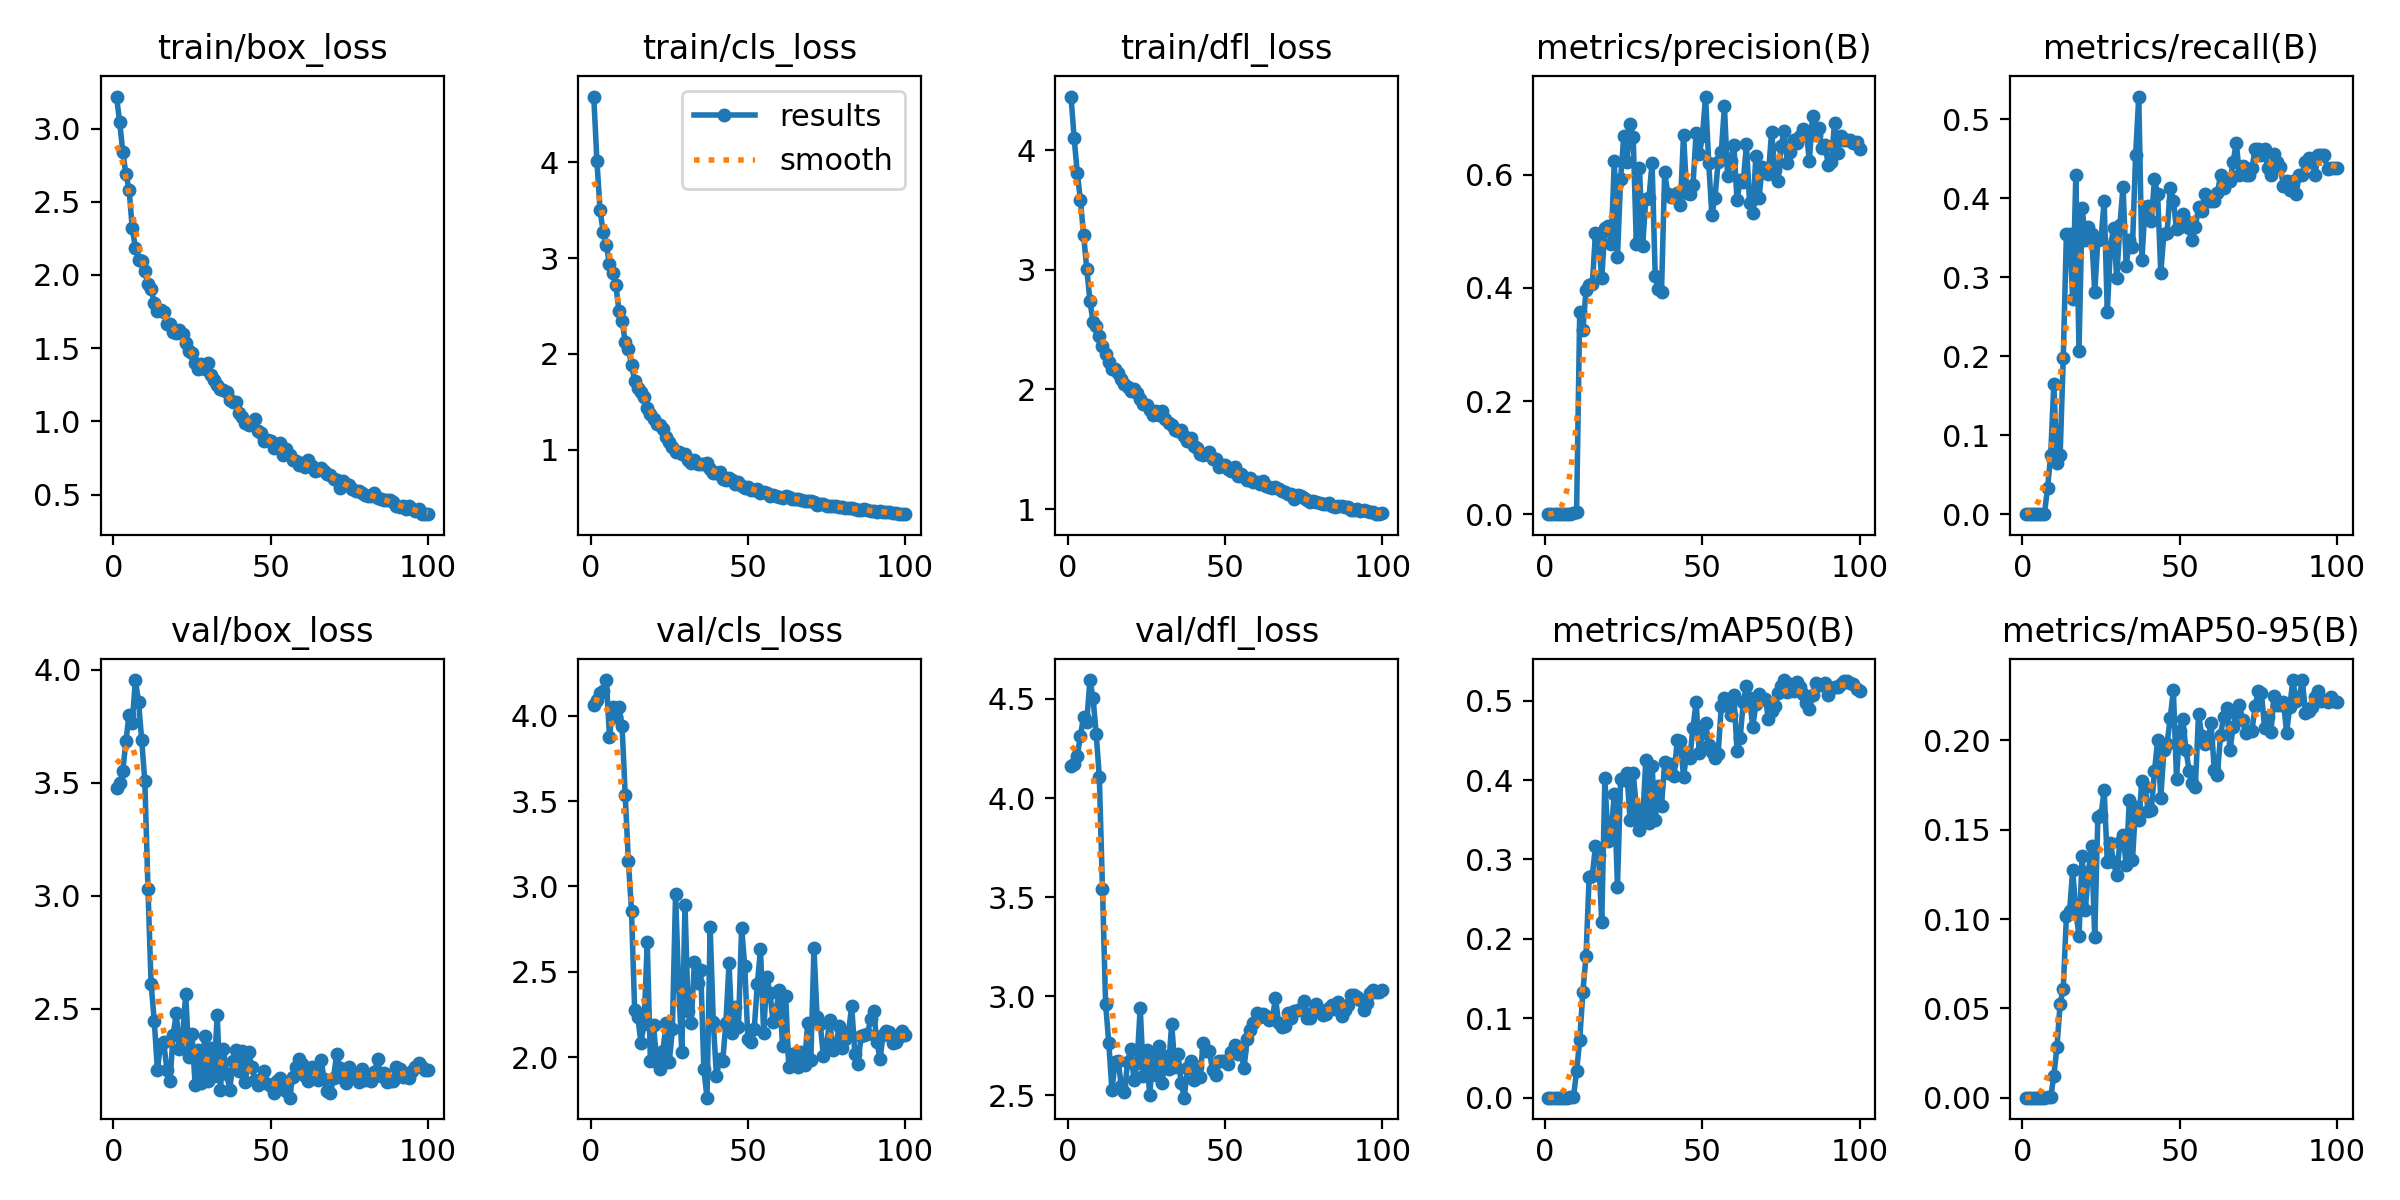

Data behind this chart, as committed beside it:
epoch, time, train/box_loss, train/cls_loss, train/dfl_loss, metrics/precision(B), metrics/recall(B), metrics/mAP50(B), metrics/mAP50-95(B), val/box_loss, val/cls_loss, val/dfl_loss, lr/pg0, lr/pg1, lr/pg2
1, 0.8414, 3.218, 4.685, 4.449, 0, 0, 0, 0, 3.476, 4.065, 4.161, 0.00022, 0.00022, 0.00022
2, 1.693, 3.044, 4.014, 4.1, 0, 0, 0, 0, 3.497, 4.092, 4.173, 0.0004554, 0.0004554, 0.0004554
3, 2.506, 2.839, 3.499, 3.809, 0, 0, 0, 0, 3.554, 4.13, 4.214, 0.0006861, 0.0006861, 0.0006861
4, 3.352, 2.687, 3.272, 3.584, 0, 0, 0, 0, 3.686, 4.144, 4.315, 0.0009121, 0.0009121, 0.0009121
5, 4.177, 2.582, 3.132, 3.291, 0, 0, 0, 0, 3.801, 4.209, 4.41, 0.001133, 0.001133, 0.001133
6, 4.979, 2.322, 2.939, 3.009, 0, 0, 0, 0, 3.765, 3.875, 4.384, 0.00135, 0.00135, 0.00135
7, 5.813, 2.185, 2.848, 2.744, 0, 0, 0, 0, 3.955, 4.053, 4.595, 0.001561, 0.001561, 0.001561
8, 6.632, 2.103, 2.724, 2.564, 0.0008, 0.03306, 0.00042, 0.00013, 3.859, 3.991, 4.506, 0.001768, 0.001768, 0.001768
9, 7.461, 2.094, 2.451, 2.532, 0.00144, 0.07438, 0.00078, 0.00035, 3.691, 4.053, 4.325, 0.001842, 0.001842, 0.001842
10, 8.238, 2.025, 2.348, 2.449, 0.00347, 0.1653, 0.03313, 0.0123, 3.507, 3.938, 4.106, 0.001822, 0.001822, 0.001822
11, 9.06, 1.936, 2.124, 2.362, 0.3572, 0.06435, 0.07276, 0.02848, 3.031, 3.534, 3.542, 0.001802, 0.001802, 0.001802
12, 9.882, 1.902, 2.057, 2.298, 0.325, 0.07438, 0.1331, 0.05261, 2.607, 3.149, 2.962, 0.001782, 0.001782, 0.001782
13, 10.67, 1.808, 1.883, 2.228, 0.3959, 0.1983, 0.1783, 0.06092, 2.446, 2.859, 2.766, 0.001762, 0.001762, 0.001762
14, 11.47, 1.757, 1.72, 2.171, 0.4046, 0.3554, 0.2784, 0.1016, 2.227, 2.277, 2.528, 0.001743, 0.001743, 0.001743
15, 12.29, 1.76, 1.646, 2.171, 0.4062, 0.3554, 0.2796, 0.1044, 2.344, 2.235, 2.667, 0.001723, 0.001723, 0.001723
16, 13.11, 1.745, 1.601, 2.138, 0.4964, 0.2727, 0.3165, 0.1274, 2.35, 2.086, 2.673, 0.001703, 0.001703, 0.001703
17, 13.94, 1.668, 1.552, 2.09, 0.4845, 0.4298, 0.3056, 0.1046, 2.229, 2.197, 2.547, 0.001683, 0.001683, 0.001683
18, 14.63, 1.667, 1.44, 2.045, 0.417, 0.2066, 0.2209, 0.09028, 2.179, 2.673, 2.519, 0.001663, 0.001663, 0.001663
19, 15.36, 1.611, 1.377, 2.023, 0.5053, 0.3883, 0.4026, 0.1352, 2.383, 1.98, 2.668, 0.001644, 0.001644, 0.001644
20, 16.14, 1.601, 1.321, 1.991, 0.5091, 0.3471, 0.3234, 0.105, 2.479, 2.187, 2.735, 0.001624, 0.001624, 0.001624
21, 16.88, 1.622, 1.266, 2.008, 0.4781, 0.3636, 0.3346, 0.1265, 2.321, 1.974, 2.579, 0.001604, 0.001604, 0.001604
22, 17.59, 1.598, 1.259, 1.969, 0.6249, 0.3554, 0.3829, 0.1407, 2.375, 1.932, 2.665, 0.001584, 0.001584, 0.001584
23, 18.36, 1.533, 1.219, 1.924, 0.4547, 0.281, 0.2658, 0.09021, 2.564, 2.036, 2.943, 0.001564, 0.001564, 0.001564
24, 19.07, 1.482, 1.133, 1.881, 0.5927, 0.3471, 0.401, 0.1574, 2.286, 2.202, 2.598, 0.001545, 0.001545, 0.001545
25, 19.86, 1.468, 1.081, 1.87, 0.6678, 0.3489, 0.4, 0.1581, 2.386, 1.97, 2.73, 0.001525, 0.001525, 0.001525
26, 20.68, 1.397, 1.026, 1.826, 0.6229, 0.3967, 0.4086, 0.1722, 2.161, 2.168, 2.5, 0.001505, 0.001505, 0.001505
27, 21.48, 1.357, 0.9764, 1.783, 0.6894, 0.2562, 0.35, 0.1318, 2.316, 2.953, 2.696, 0.001485, 0.001485, 0.001485
28, 22.18, 1.39, 0.9789, 1.822, 0.6664, 0.3388, 0.4087, 0.1423, 2.17, 2.415, 2.602, 0.001465, 0.001465, 0.001465
29, 22.9, 1.355, 0.9528, 1.783, 0.4771, 0.3619, 0.3653, 0.1318, 2.377, 2.028, 2.75, 0.001446, 0.001446, 0.001446
30, 23.64, 1.398, 0.955, 1.818, 0.6117, 0.2994, 0.3375, 0.1244, 2.179, 2.893, 2.562, 0.001426, 0.001426, 0.001426
31, 24.38, 1.314, 0.8942, 1.752, 0.4746, 0.3658, 0.3478, 0.1432, 2.325, 2.271, 2.698, 0.001406, 0.001406, 0.001406
32, 25.15, 1.285, 0.8595, 1.716, 0.5565, 0.4148, 0.4258, 0.147, 2.203, 2.202, 2.631, 0.001386, 0.001386, 0.001386
33, 25.92, 1.247, 0.8938, 1.7, 0.5586, 0.314, 0.346, 0.1302, 2.471, 2.56, 2.863, 0.001366, 0.001366, 0.001366
34, 26.69, 1.221, 0.8485, 1.662, 0.6207, 0.3471, 0.4177, 0.1668, 2.138, 2.436, 2.645, 0.001347, 0.001347, 0.001347
35, 27.43, 1.216, 0.8521, 1.651, 0.421, 0.3388, 0.3493, 0.133, 2.32, 2.511, 2.71, 0.001327, 0.001327, 0.001327
36, 28.2, 1.201, 0.8491, 1.659, 0.3974, 0.4546, 0.3928, 0.1629, 2.209, 1.929, 2.563, 0.001307, 0.001307, 0.001307
37, 28.94, 1.146, 0.8648, 1.609, 0.3931, 0.5289, 0.3676, 0.1553, 2.141, 1.763, 2.489, 0.001287, 0.001287, 0.001287
38, 29.71, 1.132, 0.8005, 1.573, 0.6044, 0.3223, 0.4222, 0.1772, 2.267, 2.763, 2.64, 0.001267, 0.001267, 0.001267
39, 30.52, 1.135, 0.7599, 1.594, 0.5663, 0.3884, 0.4094, 0.1738, 2.316, 2.208, 2.673, 0.001248, 0.001248, 0.001248
40, 31.26, 1.059, 0.7617, 1.524, 0.5606, 0.3902, 0.4206, 0.1607, 2.226, 1.888, 2.575, 0.001228, 0.001228, 0.001228
41, 31.97, 1.03, 0.764, 1.511, 0.561, 0.3719, 0.4054, 0.161, 2.31, 1.988, 2.641, 0.001208, 0.001208, 0.001208
42, 32.7, 0.9877, 0.6929, 1.46, 0.5683, 0.4242, 0.4508, 0.1829, 2.176, 1.978, 2.59, 0.001188, 0.001188, 0.001188
43, 33.51, 0.9762, 0.6853, 1.448, 0.5466, 0.405, 0.4498, 0.2, 2.308, 2.203, 2.763, 0.001168, 0.001168, 0.001168
44, 34.32, 0.9829, 0.7012, 1.464, 0.6711, 0.3058, 0.4037, 0.168, 2.239, 2.55, 2.722, 0.001149, 0.001149, 0.001149
45, 35.05, 1.015, 0.6873, 1.479, 0.5681, 0.3554, 0.4335, 0.1946, 2.184, 2.142, 2.723, 0.001129, 0.001129, 0.001129
46, 35.75, 0.9344, 0.6406, 1.417, 0.5662, 0.356, 0.4273, 0.1981, 2.163, 2.293, 2.626, 0.001109, 0.001109, 0.001109
47, 36.48, 0.9205, 0.6623, 1.416, 0.5811, 0.4132, 0.4659, 0.2126, 2.171, 2.177, 2.601, 0.001089, 0.001089, 0.001089
48, 37.3, 0.8631, 0.6252, 1.352, 0.6746, 0.3967, 0.4978, 0.2281, 2.225, 2.759, 2.673, 0.001069, 0.001069, 0.001069
49, 38.3, 0.8716, 0.5997, 1.372, 0.6359, 0.3609, 0.4342, 0.1787, 2.167, 2.532, 2.674, 0.00105, 0.00105, 0.00105
50, 39.06, 0.8681, 0.6107, 1.368, 0.6677, 0.3636, 0.4599, 0.2055, 2.158, 2.105, 2.672, 0.00103, 0.00103, 0.00103
51, 39.82, 0.8173, 0.5858, 1.333, 0.7383, 0.3802, 0.4722, 0.2118, 2.128, 2.088, 2.659, 0.00101, 0.00101, 0.00101
52, 40.58, 0.8361, 0.582, 1.321, 0.6208, 0.3719, 0.4448, 0.1947, 2.179, 2.163, 2.721, 0.0009902, 0.0009902, 0.0009902
53, 41.31, 0.8522, 0.5873, 1.348, 0.5293, 0.3625, 0.436, 0.1831, 2.193, 2.429, 2.753, 0.0009704, 0.0009704, 0.0009704
54, 42.06, 0.7688, 0.5534, 1.275, 0.5597, 0.3471, 0.4283, 0.1761, 2.146, 2.633, 2.71, 0.0009506, 0.0009506, 0.0009506
55, 42.79, 0.8082, 0.5557, 1.296, 0.6222, 0.3636, 0.433, 0.174, 2.137, 2.142, 2.725, 0.0009308, 0.0009308, 0.0009308
56, 43.51, 0.7733, 0.5531, 1.27, 0.64, 0.3884, 0.4931, 0.215, 2.105, 2.468, 2.638, 0.000911, 0.000911, 0.000911
57, 44.27, 0.7341, 0.5163, 1.239, 0.7208, 0.3841, 0.5033, 0.2027, 2.195, 2.378, 2.783, 0.0008912, 0.0008912, 0.0008912
58, 45.03, 0.7303, 0.5308, 1.256, 0.5978, 0.405, 0.496, 0.1981, 2.239, 2.207, 2.83, 0.0008714, 0.0008714, 0.0008714
59, 45.76, 0.7041, 0.5174, 1.231, 0.6242, 0.3967, 0.4823, 0.2007, 2.278, 2.28, 2.866, 0.0008516, 0.0008516, 0.0008516
60, 46.48, 0.7176, 0.5116, 1.227, 0.6533, 0.3967, 0.5067, 0.2097, 2.256, 2.395, 2.916, 0.0008318, 0.0008318, 0.0008318
... 40 more rows
